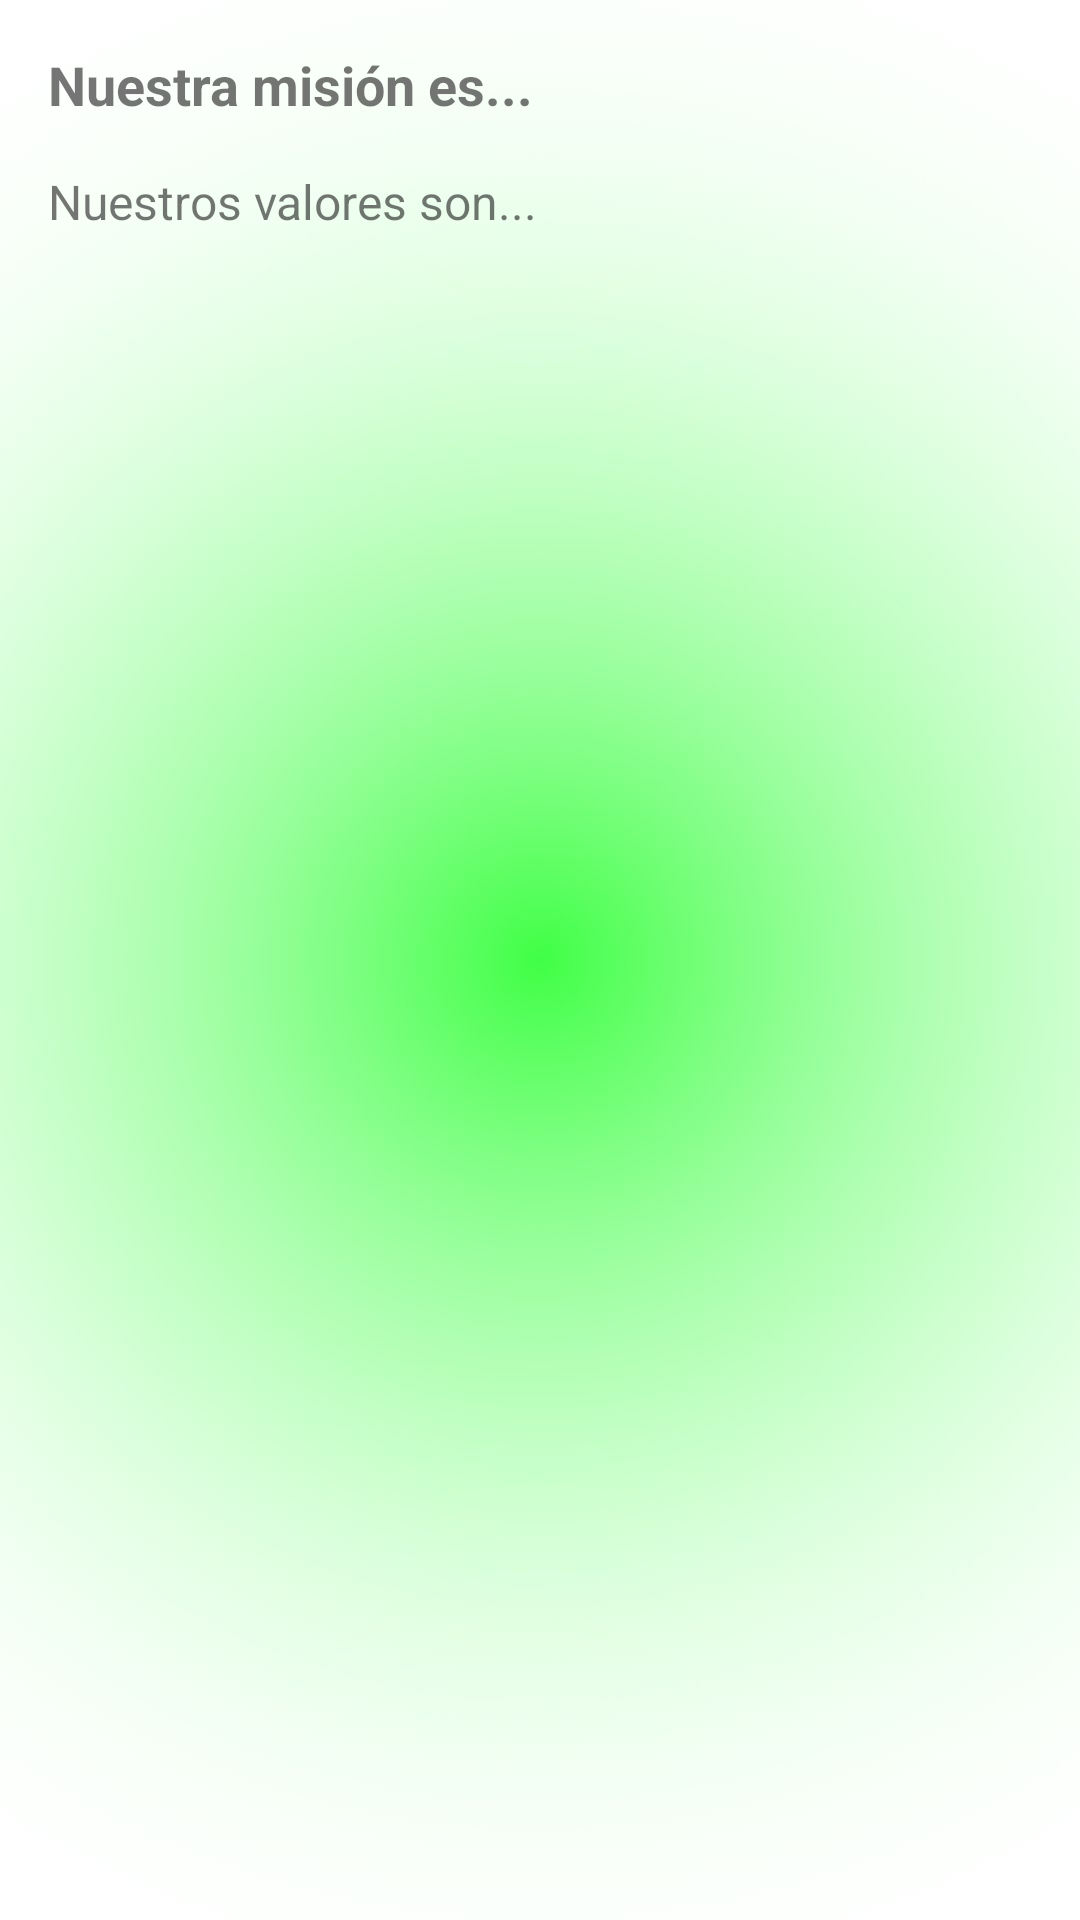

Reconstruct the res/layout file that produces this screen, plus the resources it refers to.
<!-- AndroidManifest.xml: application theme Theme.AppCalendar -->
<!-- res/layout/activity_misonvalor.xml -->
<?xml version="1.0" encoding="utf-8"?>
<LinearLayout xmlns:android="http://schemas.android.com/apk/res/android"
    android:orientation="vertical"
    android:layout_width="match_parent"
    android:layout_height="match_parent"
    android:background="@drawable/ver2"
    android:padding="16dp">

    <TextView
        android:id="@+id/tvMission"
        android:layout_width="match_parent"
        android:layout_height="wrap_content"
        android:text="Nuestra misión es..."
        android:textSize="18sp"
        android:textStyle="bold"
        android:layout_marginBottom="16dp"/>

    <TextView
        android:id="@+id/tvValues"
        android:layout_width="match_parent"
        android:layout_height="wrap_content"
        android:text="Nuestros valores son..."
        android:textSize="16sp" />
</LinearLayout>
<!-- resources referenced by this layout -->
<resources>
  <!-- drawable ver2: jpg bitmap (drawable, 45822 bytes) -->
  <style name="Theme.AppCalendar" parent="Theme.AppCompat.Light.NoActionBar">
          
          <item name="colorPrimary">@color/azul</item>
          <item name="colorPrimaryDark">@color/azul_oscuro</item>
          <item name="colorAccent">@color/blanco</item>
      </style>
  <color name="azul">#007AFF</color>
  <color name="azul_oscuro">#0051A8</color>
  <color name="blanco">#FFFFFF</color>
</resources>
